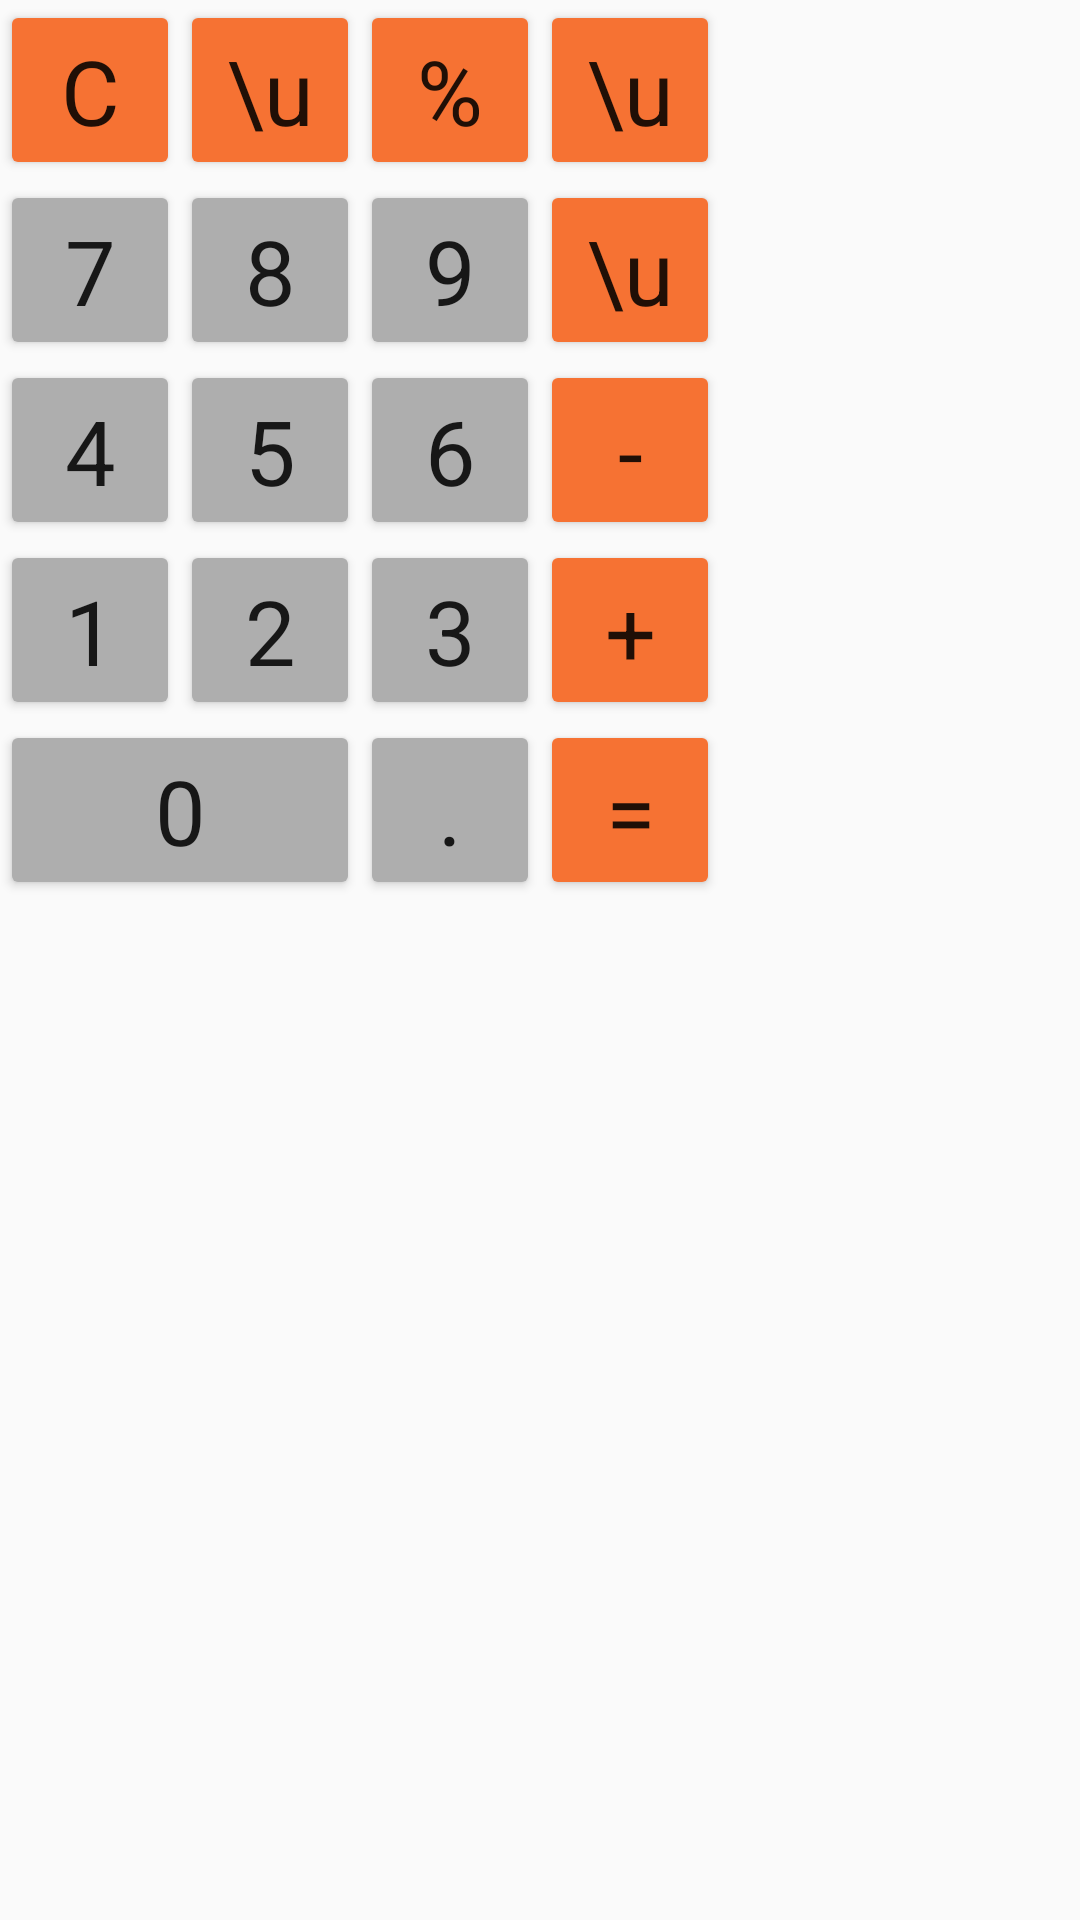

Write the Android layout XML for this screen, with the resource values it uses.
<!-- AndroidManifest.xml: application theme AppTheme -->
<!-- res/layout/std_kbd.xml -->
<?xml version="1.0" encoding="utf-8"?>
<RelativeLayout xmlns:android="http://schemas.android.com/apk/res/android"
    xmlns:tools="http://schemas.android.com/tools"
    android:id="@+id/std_keyboard"
    android:layout_width="wrap_content"
    android:layout_height="wrap_content"
    android:layout_gravity="center"
    android:visibility="visible"
    tools:visibility="visible">


    <Button
        android:id="@+id/buttonC"
        style="@style/CalcButtonsStyle.Operation"
        android:text="C"
        tools:ignore="HardcodedText" />

    <Button
        android:id="@+id/buttonSign"
        style="@style/CalcButtonsStyle.Operation"
        android:layout_alignTop="@id/buttonC"
        android:layout_toEndOf="@id/buttonC"
        android:text="\u00b1"
        tools:ignore="HardcodedText" />

    <Button
        android:id="@+id/buttonPercent"
        style="@style/CalcButtonsStyle.Operation"
        android:layout_alignTop="@id/buttonC"
        android:layout_toEndOf="@id/buttonSign"
        android:text="%"
        tools:ignore="HardcodedText" />

    <Button
        android:id="@+id/buttonDiv"
        style="@style/CalcButtonsStyle.Operation"
        android:layout_alignTop="@id/buttonC"
        android:layout_toEndOf="@id/buttonPercent"
        android:text="\u00f7"
        tools:ignore="HardcodedText" />

    <Button
        android:id="@+id/button7"
        android:layout_below="@id/buttonC"
        android:layout_alignStart="@id/buttonC"
        style="@style/CalcButtonsStyle"
        android:text="7"
        tools:ignore="HardcodedText" />

    <Button
        android:id="@+id/button8"
        style="@style/CalcButtonsStyle"
        android:layout_below="@id/buttonC"
        android:layout_toEndOf="@id/button7"
        android:text="8"
        tools:ignore="HardcodedText" />

    <Button
        android:id="@+id/button9"
        style="@style/CalcButtonsStyle"
        android:layout_below="@id/buttonC"
        android:layout_toEndOf="@id/button8"
        android:text="9"
        tools:ignore="HardcodedText" />

    <Button
        android:id="@+id/buttonMul"
        style="@style/CalcButtonsStyle.Operation"
        android:layout_below="@id/buttonC"
        android:layout_toEndOf="@id/button9"
        android:text="\u00d7"
        tools:ignore="HardcodedText" />

    <Button
        android:id="@+id/button4"
        style="@style/CalcButtonsStyle"
        android:layout_below="@id/button7"
        android:layout_alignStart="@id/button7"
        android:text="4"
        tools:ignore="HardcodedText" />

    <Button
        android:id="@+id/button5"
        style="@style/CalcButtonsStyle"
        android:layout_below="@id/button7"
        android:layout_toEndOf="@id/button4"
        android:text="5"
        tools:ignore="HardcodedText" />

    <Button
        android:id="@+id/button6"
        style="@style/CalcButtonsStyle"
        android:layout_below="@id/button7"
        android:layout_toEndOf="@id/button5"
        android:text="6"
        tools:ignore="HardcodedText" />

    <Button
        android:id="@+id/buttonMinus"
        style="@style/CalcButtonsStyle.Operation"
        android:layout_below="@id/button7"
        android:layout_toEndOf="@id/button6"
        android:text="-"
        tools:ignore="HardcodedText" />

    <Button
        android:id="@+id/button1"
        style="@style/CalcButtonsStyle"
        android:layout_below="@id/button4"
        android:layout_alignStart="@id/button4"
        android:text="1"
        tools:ignore="HardcodedText" />

    <Button
        android:id="@+id/button2"
        style="@style/CalcButtonsStyle"
        android:layout_below="@id/button4"
        android:layout_toEndOf="@id/button1"
        android:text="2"
        tools:ignore="HardcodedText" />

    <Button
        android:id="@+id/button3"
        style="@style/CalcButtonsStyle"
        android:layout_below="@id/button4"
        android:layout_toEndOf="@id/button2"
        android:text="3"
        tools:ignore="HardcodedText" />

    <Button
        android:id="@+id/buttonPlus"
        style="@style/CalcButtonsStyle.Operation"
        android:layout_below="@id/button4"
        android:layout_toEndOf="@id/button3"
        android:text="+"
        tools:ignore="HardcodedText" />

    <Button
        android:id="@+id/button0"
        style="@style/CalcButtonsStyle"
        android:layout_width="120dp"
        android:layout_below="@id/button1"
        android:layout_alignStart="@id/button1"
        android:text="0"
        tools:ignore="HardcodedText" />

    <Button
        android:id="@+id/buttonDot"
        style="@style/CalcButtonsStyle"
        android:layout_below="@id/button1"
        android:layout_toEndOf="@id/button0"
        android:text="."
        tools:ignore="HardcodedText" />

    <Button
        android:id="@+id/buttonEqual"
        style="@style/CalcButtonsStyle.Operation"
        android:layout_below="@id/button1"
        android:layout_toEndOf="@id/buttonDot"
        android:text="="
        tools:ignore="HardcodedText" />
</RelativeLayout>
<!-- resources referenced by this layout -->
<resources>
  <style name="CalcButtonsStyle" parent="AppTheme">
          <item name="android:backgroundTint">@color/colorNormalKeys</item>
          <item name="android:layout_width">60dp</item>
          <item name="android:layout_height">60dp</item>
          <item name="android:textSize">30sp</item>
      </style>
  <style name="CalcButtonsStyle.Operation">
          <item name="android:backgroundTint">@color/colorActionKeys</item>
      </style>
  <style name="AppTheme" parent="Theme.AppCompat.Light.NoActionBar">
          
          <item name="colorPrimary">@color/colorPrimary</item>
          <item name="colorPrimaryDark">@color/colorPrimaryDark</item>
          <item name="colorAccent">@color/colorAccent</item>
          <item name="colorButtonNormal">@color/colorNormalKeys</item>
      </style>
  <color name="colorNormalKeys">#AEAEAE</color>
  <color name="colorActionKeys">#F67233</color>
  <color name="colorPrimary">#BC91F8</color>
  <color name="colorPrimaryDark">#3700B3</color>
  <color name="colorAccent">#03DAC5</color>
</resources>
